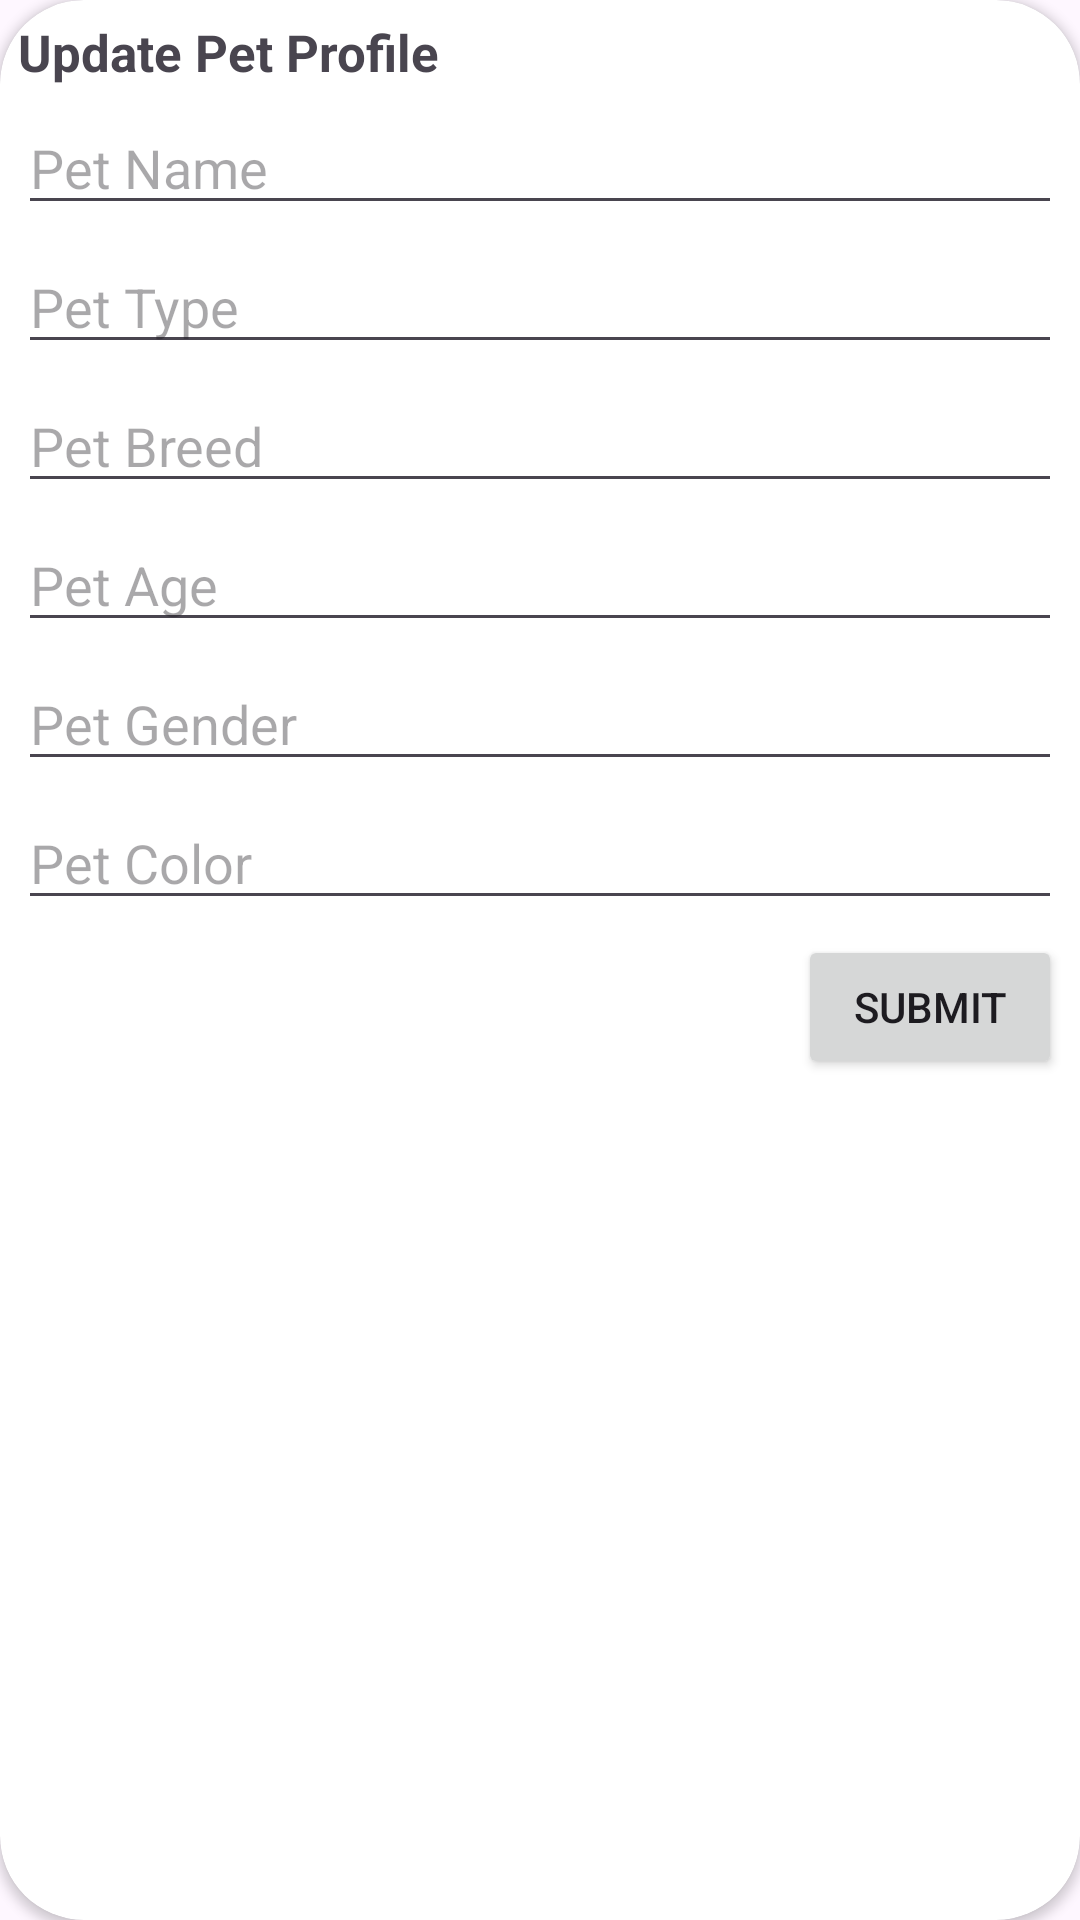

Reconstruct the res/layout file that produces this screen, plus the resources it refers to.
<!-- AndroidManifest.xml: application theme Theme.PurrfectPals -->
<!-- res/layout/activity_petprofileedit2.xml -->
<?xml version="1.0" encoding="utf-8"?>
<androidx.cardview.widget.CardView xmlns:android="http://schemas.android.com/apk/res/android"
    android:layout_width="match_parent"
    android:layout_height="wrap_content"
    xmlns:app="http://schemas.android.com/apk/res-auto"
    xmlns:tools="http://schemas.android.com/tools"
    app:cardCornerRadius="28dp"
    tools:context=".PetProfileEdit">
    <LinearLayout
        android:layout_width="match_parent"
        android:layout_height="wrap_content"
        android:orientation="vertical"
        android:padding="6dp">
        <TextView
            android:layout_width="wrap_content"
            android:layout_height="wrap_content"
            android:text="Update Pet Profile"
            android:textSize="17sp"
            android:textStyle="bold"
            android:layout_marginBottom="5dp"/>
        <EditText
            android:layout_width="match_parent"
            android:layout_height="wrap_content"
            android:hint="Pet Name"
            android:id="@+id/inputPetName"
            android:layout_marginBottom="5dp"/>
        <EditText
            android:layout_width="match_parent"
            android:layout_height="wrap_content"
            android:hint="Pet Type"
            android:id="@+id/inputPetType"
            android:layout_marginBottom="5dp"/>
        <EditText
            android:layout_width="match_parent"
            android:layout_height="wrap_content"
            android:hint="Pet Breed"
            android:id="@+id/inputPetBreed"
            android:layout_marginBottom="5dp"/>
        <EditText
            android:layout_width="match_parent"
            android:layout_height="wrap_content"
            android:hint="Pet Age"
            android:id="@+id/inputPetAge"
            android:layout_marginBottom="5dp"/>
        <EditText
            android:layout_width="match_parent"
            android:layout_height="wrap_content"
            android:hint="Pet Gender"
            android:id="@+id/inputPetGender"
            android:layout_marginBottom="5dp"/>
        <EditText
            android:layout_width="match_parent"
            android:layout_height="wrap_content"
            android:hint="Pet Color"
            android:id="@+id/inputPetColor"
            android:layout_marginBottom="5dp"/>

























        <Button
            android:layout_width="wrap_content"
            android:layout_height="wrap_content"
            android:text="Submit"
            android:layout_gravity="end"
            android:id="@+id/saveProfileBtn"/>
    </LinearLayout>
</androidx.cardview.widget.CardView>
<!-- resources referenced by this layout -->
<resources>
  <style name="Theme.PurrfectPals" parent="Base.Theme.PurrfectPals" />
  <style name="Base.Theme.PurrfectPals" parent="Theme.Material3.DayNight.NoActionBar">
          
          
      </style>
</resources>
